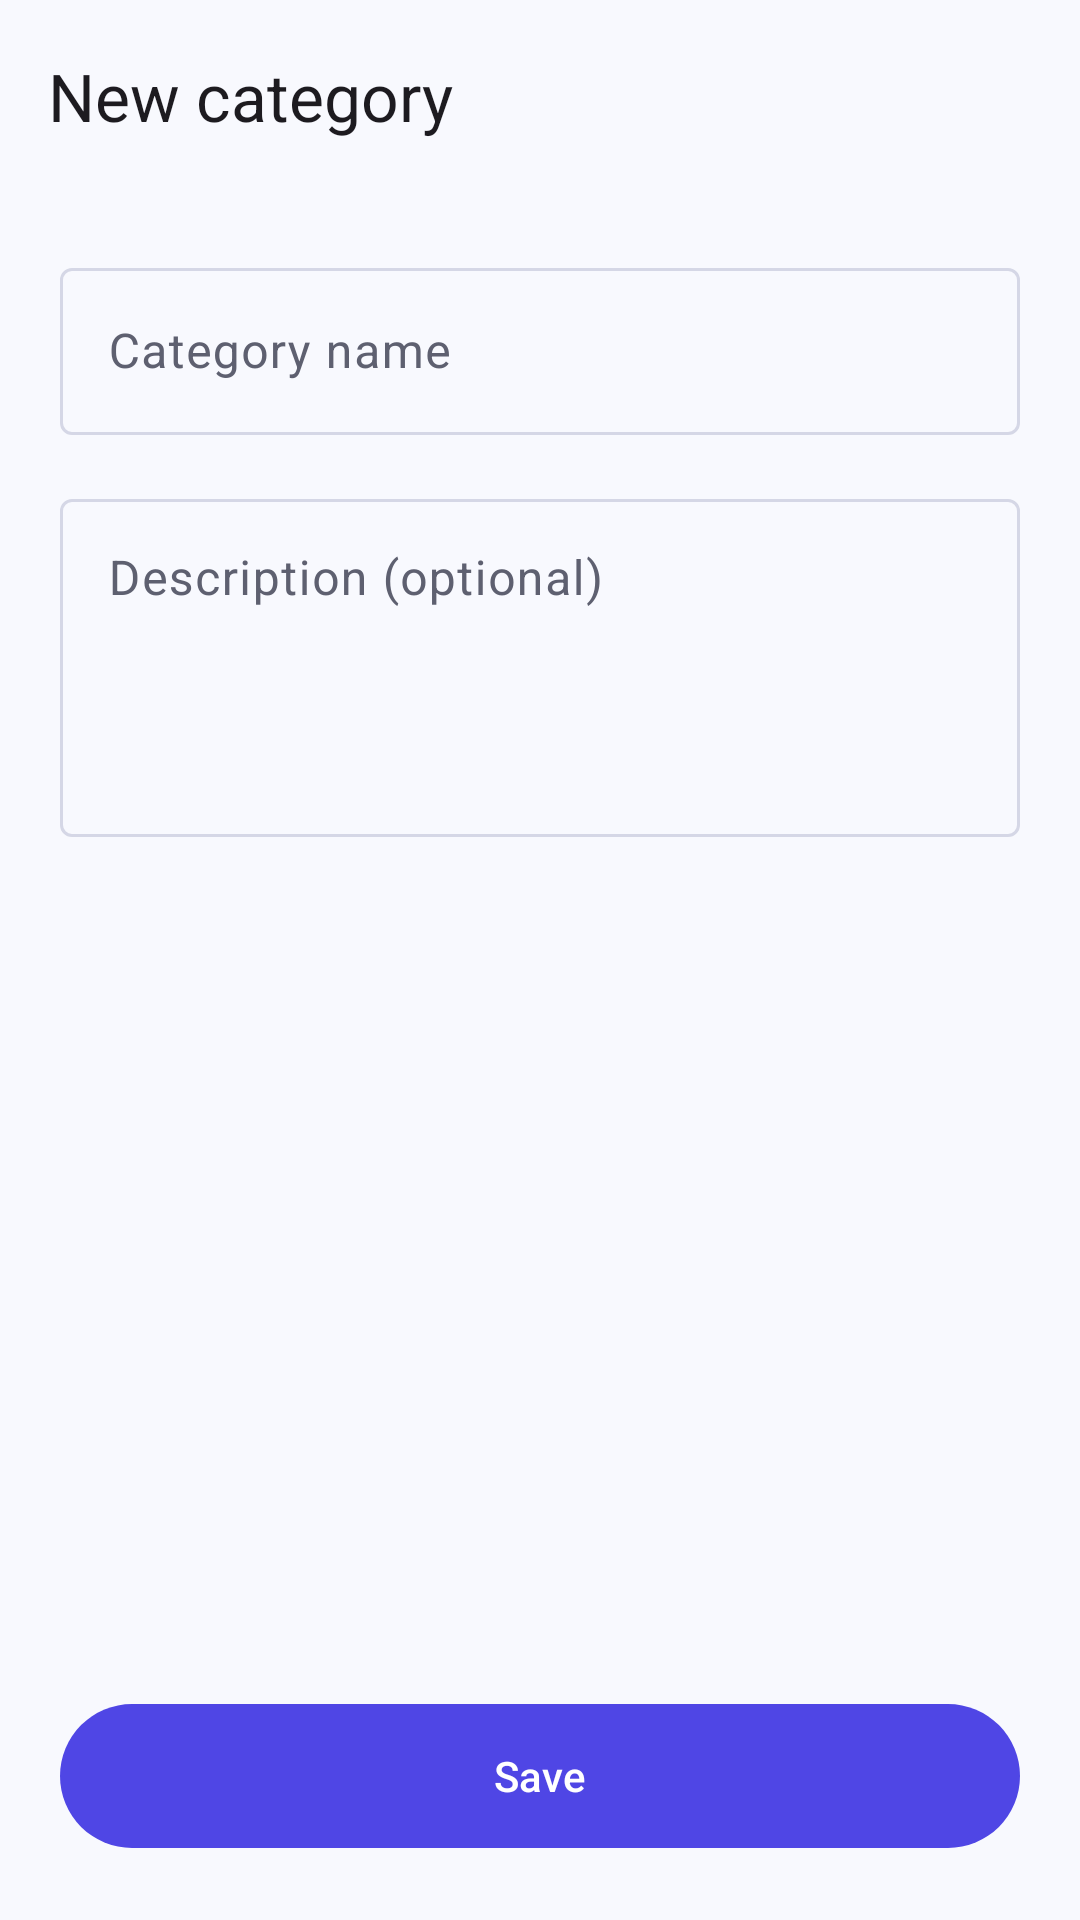

Layout XML and referenced resources for this Android screen:
<!-- AndroidManifest.xml: application theme Theme.Note_App -->
<!-- res/layout/activity_add_edit_categories.xml -->
<?xml version="1.0" encoding="utf-8"?>
<LinearLayout xmlns:android="http://schemas.android.com/apk/res/android"
    xmlns:app="http://schemas.android.com/apk/res-auto"
    android:layout_width="match_parent"
    android:layout_height="match_parent"
    android:background="?android:attr/colorBackground"
    android:fitsSystemWindows="true"
    android:orientation="vertical">

    <com.google.android.material.appbar.MaterialToolbar
        android:id="@+id/toolbar"
        android:layout_width="match_parent"
        android:layout_height="?attr/actionBarSize"
        android:background="?android:attr/colorBackground"
        app:navigationContentDescription="@string/back"
        app:navigationIcon="@drawable/ic_arrow_back"
        app:title="@string/new_category" />

    <LinearLayout
        android:layout_width="match_parent"
        android:layout_height="0dp"
        android:layout_weight="1"
        android:orientation="vertical"
        android:padding="20dp">

        <com.google.android.material.textfield.TextInputLayout
            style="@style/Widget.Material3.TextInputLayout.OutlinedBox"
            android:layout_width="match_parent"
            android:layout_height="wrap_content"
            android:hint="@string/category_name">

            <com.google.android.material.textfield.TextInputEditText
                android:id="@+id/etCategoryName"
                android:layout_width="match_parent"
                android:layout_height="wrap_content"
                android:inputType="textCapWords"
                android:maxLines="1" />
        </com.google.android.material.textfield.TextInputLayout>

        <com.google.android.material.textfield.TextInputLayout
            style="@style/Widget.Material3.TextInputLayout.OutlinedBox"
            android:layout_width="match_parent"
            android:layout_height="wrap_content"
            android:layout_marginTop="16dp"
            android:hint="@string/category_description">

            <com.google.android.material.textfield.TextInputEditText
                android:id="@+id/etCategoryDescription"
                android:layout_width="match_parent"
                android:layout_height="wrap_content"
                android:gravity="top|start"
                android:inputType="textMultiLine|textCapSentences"
                android:minLines="4" />
        </com.google.android.material.textfield.TextInputLayout>
    </LinearLayout>

    <com.google.android.material.button.MaterialButton
        android:id="@+id/btnSave"
        android:layout_width="match_parent"
        android:layout_height="56dp"
        android:layout_margin="20dp"
        android:text="@string/save" />
</LinearLayout>
<!-- resources referenced by this layout -->
<resources>
  <string name="back">Back</string>
  <string name="category_description">Description (optional)</string>
  <string name="category_name">Category name</string>
  <string name="new_category">New category</string>
  <string name="save">Save</string>
  <style name="Theme.Note_App" parent="Base.Theme.Note_App" />
  <style name="Base.Theme.Note_App" parent="Theme.Material3.Light.NoActionBar">
          <item name="colorPrimary">@color/md_primary</item>
          <item name="colorOnPrimary">@color/md_on_primary</item>
          <item name="colorPrimaryContainer">@color/md_primary_container</item>
          <item name="colorOnPrimaryContainer">@color/md_on_primary_container</item>
          <item name="colorSecondary">@color/md_secondary</item>
          <item name="colorOnSecondary">@color/md_on_secondary</item>
          <item name="android:colorBackground">@color/md_background</item>
          <item name="colorSurface">@color/md_surface</item>
          <item name="colorSurfaceVariant">@color/md_surface_variant</item>
          <item name="colorOnSurface">@color/md_on_surface</item>
          <item name="colorOnSurfaceVariant">@color/md_on_surface_variant</item>
          <item name="colorOutline">@color/md_outline</item>
          <item name="colorError">@color/md_error</item>
          <item name="android:statusBarColor">@color/md_background</item>
          <item name="android:windowLightStatusBar">true</item>
          <item name="shapeAppearanceMediumComponent">@style/ShapeAppearance.Note.Medium</item>
      </style>
  <color name="md_primary">#4F46E5</color>
  <color name="md_on_primary">#FFFFFF</color>
  <color name="md_primary_container">#E0E0FF</color>
  <color name="md_on_primary_container">#14126B</color>
  <color name="md_secondary">#0EA5A4</color>
  <color name="md_on_secondary">#FFFFFF</color>
  <color name="md_background">#F8F9FE</color>
  <color name="md_surface">#FFFFFF</color>
  <color name="md_surface_variant">#EEF0FA</color>
  <color name="md_on_surface">#1B1B24</color>
  <color name="md_on_surface_variant">#5E6070</color>
  <color name="md_outline">#D5D7E6</color>
  <color name="md_error">#DC2626</color>
  <style name="ShapeAppearance.Note.Medium" parent="ShapeAppearance.Material3.MediumComponent">
          <item name="cornerFamily">rounded</item>
          <item name="cornerSize">16dp</item>
      </style>
</resources>
